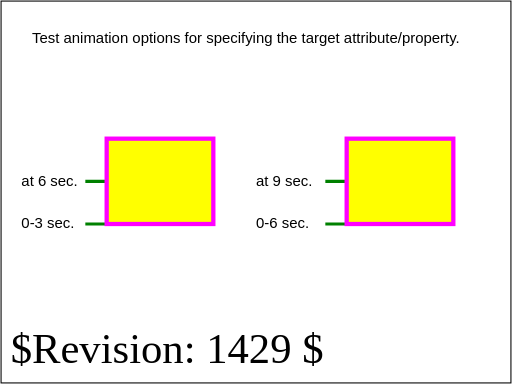
t = 0.00 s
t = 3.00 s: frame unchanged from t = 0.00 s, image omitted
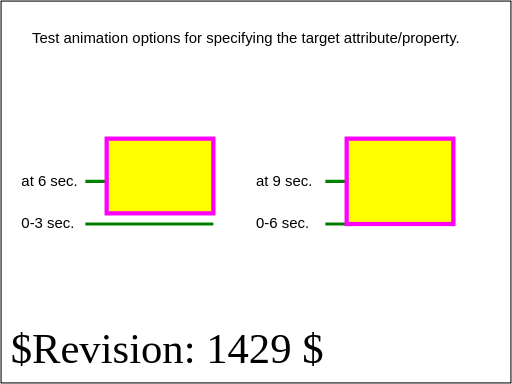
t = 3.75 s
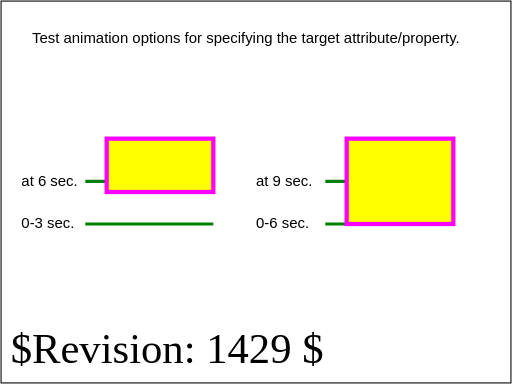
t = 5.25 s
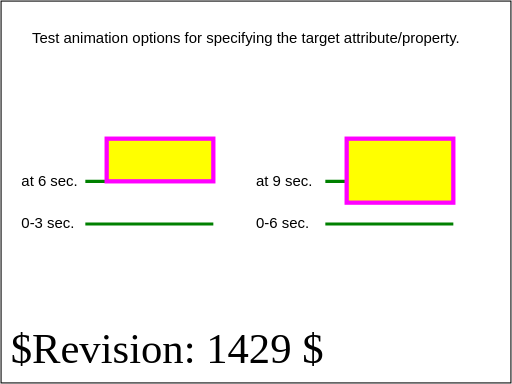
t = 7.50 s
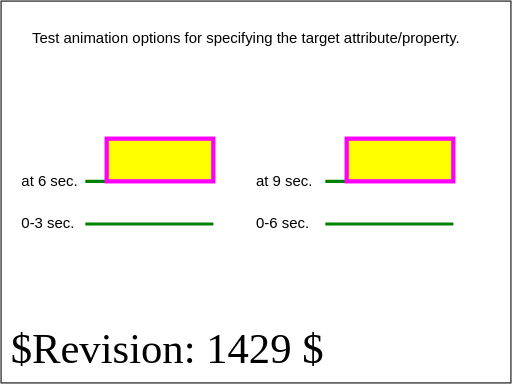
t = 9.00 s

The animated SVG that drew these frames (rendered in a browser with its animation timeline set to each time). Animation: 2 SMIL elements (animate=2); one cycle of 9.00 s.

<?xml version="1.0" encoding="UTF-8"?>
<!DOCTYPE svg PUBLIC "-//W3C//DTD SVG 1.1 Tiny//EN" "http://www.w3.org/Graphics/SVG/1.1/DTD/svg11-tiny.dtd">
<!--======================================================================-->
<!--=  Copyright 2000 World Wide Web Consortium, (Massachusetts          =-->
<!--=  Institute of Technology, Institut National de Recherche en        =-->
<!--=  Informatique et en Automatique, Keio University). All Rights      =-->
<!--=  Reserved. See http://www.w3.org/Consortium/Legal/.                =-->
<!--======================================================================-->
<!--======================================================================-->
<!-- animation-targAtt-BE-04.svg                                          -->
<!-- renamed for 1.1 suite to animate-elem-25-t                           -->
<!-- Author : Jon Ferraiolo 10-Aug-2000                                   -->
<!--======================================================================-->
<svg version="1.1" baseProfile="tiny" xmlns="http://www.w3.org/2000/svg" xmlns:xlink="http://www.w3.org/1999/xlink" id="svg-root" width="100%" height="100%" viewBox="0 0 480 360">
	<SVGTestCase xmlns="http://www.w3.org/2000/02/svg/testsuite/description/">
		<OperatorScript version="$Revision: 1429 $" testname="animate-elem-25-t.svg">
			<Paragraph>
				Test animation options for specifying the target attribute/property.
			</Paragraph>
			<Paragraph>
				The left-hand rectangle animates an XML attribute without 
				specifying a value for 'attributeType'. The right-hand rectangle 
				animates an XML attribute and does set 'attributeType' to 'XML'. 
			</Paragraph>
			<Paragraph>
				The left rectangle animates its height from 100 to 50, 
				starting at time 3 seconds and ending at 6 seconds. 
				The right rectangle animates its height from 100 to 50, 
				starting at time 6 seconds and ending at 9 seconds. 
			</Paragraph>
		</OperatorScript>
	</SVGTestCase>
	<title id="test-title">animate-elem-25-t</title>
	<desc id="test-desc">Test animation options for specifying the target attribute/property.</desc>
	<!--======================================================================-->
	<!--Content of Test Case follows...                  =====================-->
	<!--======================================================================-->
	<g id="test-body-content">
		<text font-family="Arial" font-size="14"  x="30" y="40">Test animation options for specifying the target attribute/property.</text>
		<g xml:space="preserve" font-family="Arial" font-size="14"  stroke-width="3" transform="translate(0,50)">
			<text x="20" y="164">0-3 sec. </text>
			<line x1="80" y1="160" x2="200" y2="160" fill="none" stroke="green"/>
			<text x="20" y="124">at 6 sec. </text>
			<line x1="80" y1="120" x2="200" y2="120" fill="none" stroke="green"/>
			<rect id="rect1" x="100" y="80" width="100" height="80" fill="#FFFF00" stroke="#FF00FF" stroke-width="4">
				<animate attributeName="height" from="80" to="40" begin="3s" dur="3s" fill="freeze"/>
			</rect>
			<text x="240" y="164">0-6 sec. </text>
			<line x1="305" y1="160" x2="425" y2="160" fill="none" stroke="green"/>
			<text x="240" y="124">at 9 sec. </text>
			<line x1="305" y1="120" x2="425" y2="120" fill="none" stroke="green"/>
			<rect id="rect2" x="325" y="80" width="100" height="80" fill="#FFFF00" stroke="#FF00FF" stroke-width="4">
				<animate attributeName="height" attributeType="XML" from="80" to="40" begin="6s" dur="3s" fill="freeze"/>
			</rect>
		</g>
	</g>
	<text id="revision" x="10" y="340" font-size="40" stroke="none" fill="black">$Revision: 1429 $</text>
	<rect id="test-frame" x="1" y="1" width="478" height="358" fill="none" stroke="#000000"/>
</svg>
